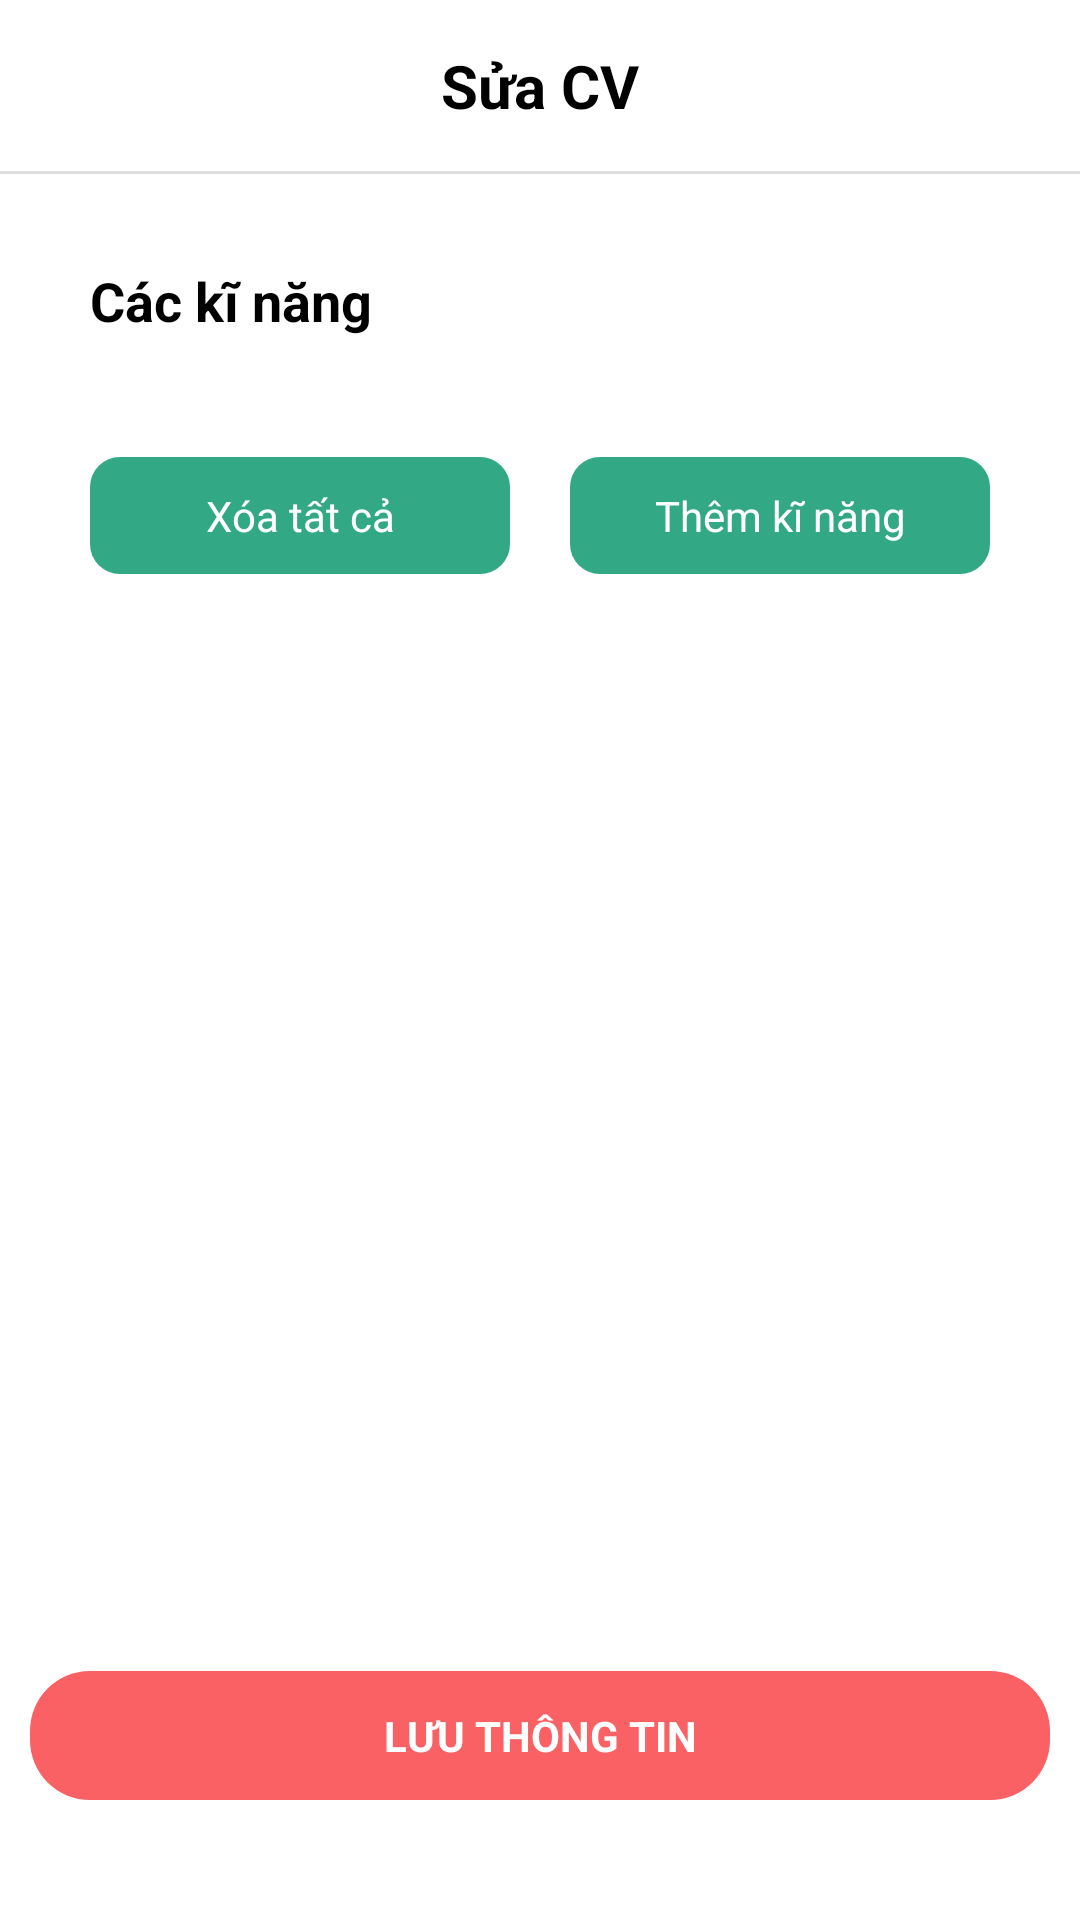

Android layout source for this screen:
<!-- AndroidManifest.xml: application theme Theme.TimViec -->
<!-- res/layout/activity_edit_cvskills.xml -->
<?xml version="1.0" encoding="utf-8"?>
<LinearLayout xmlns:android="http://schemas.android.com/apk/res/android"
    xmlns:app="http://schemas.android.com/apk/res-auto"
    xmlns:tools="http://schemas.android.com/tools"
    android:layout_width="match_parent"
    android:layout_height="match_parent"
    tools:context=".Activities.EditCVSkillsActivity"
    android:orientation="vertical">

    <TextView
        android:layout_width="match_parent"
        android:layout_height="wrap_content"
        android:text="Sửa CV"
        android:textStyle="bold"
        android:textSize="20dp"
        android:textAlignment="center"
        android:padding="15dp"
        android:textColor="@color/black"/>
    <View
        android:layout_width="match_parent"
        android:layout_height="1dp"
        android:background="#dddddd"/>
    <LinearLayout
        android:padding="20dp"
        android:layout_width="match_parent"
        android:orientation="vertical"
        android:layout_height="wrap_content">
        <TextView
            android:layout_margin="0dp"
            android:layout_width="match_parent"
            android:layout_height="wrap_content"
            android:text="Các kĩ năng"
            android:textSize="18dp"
            android:padding="10dp"
            android:textColor="@color/black"
            android:textStyle="bold"/>
        <androidx.recyclerview.widget.RecyclerView
            android:id="@+id/editcvskill_rcvSkills"
            android:layout_marginTop="20dp"
            android:layout_width="match_parent"
            android:layout_height="wrap_content"/>
        <LinearLayout
            android:layout_marginTop="10dp"
            android:layout_width="match_parent"
            android:layout_height="wrap_content"
            android:orientation="horizontal">
            <TextView
                android:layout_weight="1"
                android:id="@+id/editcvskill_deleteall"
                android:padding="10dp"
                android:layout_marginLeft="10dp"
                android:layout_marginRight="10dp"
                android:textColor="@color/white"
                android:background="@drawable/add_skill"
                android:layout_marginTop="20dp"
                android:layout_gravity="center_horizontal"
                android:layout_width="150dp"
                android:textAlignment="center"
                android:layout_height="wrap_content"
                android:text="Xóa tất cả"/>
            <TextView
                android:layout_marginLeft="10dp"
                android:layout_marginRight="10dp"
                android:layout_weight="1"
                android:id="@+id/editcvskill_addskill"
                android:padding="10dp"
                android:textColor="@color/white"
                android:background="@drawable/add_skill"
                android:layout_marginTop="20dp"
                android:layout_gravity="center_horizontal"
                android:layout_width="150dp"
                android:textAlignment="center"
                android:layout_height="wrap_content"
                android:text="Thêm kĩ năng"/>
        </LinearLayout>

    </LinearLayout>
    <LinearLayout
        android:layout_weight="1"
        android:layout_width="match_parent"
        android:layout_height="wrap_content"
        android:orientation="horizontal">

        <TextView
            android:id="@+id/editcvskills_save"
            android:layout_gravity="bottom"
            android:layout_marginBottom="20dp"
            android:textStyle="bold"
            android:textColor="@color/white"
            android:textAllCaps="true"
            android:paddingTop="12dp"
            android:paddingBottom="12dp"
            android:background="@drawable/tv_btn_save"
            android:layout_marginLeft="10dp"
            android:layout_marginRight="10dp"
            android:textAlignment="center"
            android:layout_weight="1"
            android:layout_width="wrap_content"
            android:layout_height="wrap_content"
            android:text="Lưu thông tin"
            tools:ignore="RtlCompat" />
    </LinearLayout>
</LinearLayout>
<!-- resources referenced by this layout -->
<resources>
  <color name="black">#FF000000</color>
  <color name="white">#FFFFFFFF</color>
  <!-- drawable add_skill (drawable) -->
  <?xml version="1.0" encoding="utf-8"?>
  <shape xmlns:android="http://schemas.android.com/apk/res/android" android:shape="rectangle">
      <corners android:radius="10dp"/>
      <solid android:color="#32a885"/>
  </shape>
  <!-- drawable tv_btn_save (drawable) -->
  <?xml version="1.0" encoding="utf-8"?>
  <shape xmlns:android="http://schemas.android.com/apk/res/android"
      android:shape="rectangle">
      <corners android:radius="20dp"/>
      <solid android:color="#fa6164"/>
  
  </shape>
  <style name="Theme.TimViec" parent="Theme.MaterialComponents.DayNight.NoActionBar">
          
          <item name="colorPrimary">@color/purple_500</item>
          <item name="colorPrimaryVariant">@color/purple_700</item>
          <item name="colorOnPrimary">@color/white</item>
          
          <item name="colorSecondary">@color/teal_200</item>
          <item name="colorSecondaryVariant">@color/teal_700</item>
          <item name="colorOnSecondary">@color/black</item>
          
          <item name="android:statusBarColor">@color/colorapp</item>
          
      </style>
  <color name="purple_500">#FF6200EE</color>
  <color name="purple_700">#FF3700B3</color>
  <color name="teal_200">#FF03DAC5</color>
  <color name="teal_700">#C42317</color>
  <color name="colorapp">#eb3d51</color>
</resources>
